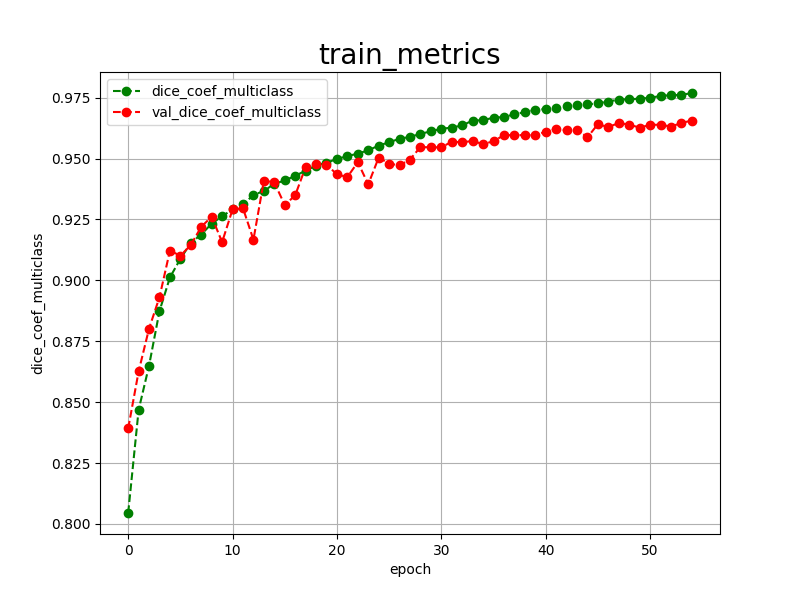

Data behind this chart, as committed beside it:
epoch, dice_coef_multiclass, val_dice_coef_multiclass, 
0, 0.8045, 0.8392
1, 0.8468, 0.8626
2, 0.8650, 0.8802
3, 0.8874, 0.8931
4, 0.9012, 0.9122
5, 0.9088, 0.9101
6, 0.9154, 0.9145
7, 0.9188, 0.9220
8, 0.9233, 0.9261
9, 0.9263, 0.9157
10, 0.9291, 0.9291
11, 0.9312, 0.9296
12, 0.9350, 0.9167
13, 0.9367, 0.9409
14, 0.9396, 0.9402
15, 0.9410, 0.9309
16, 0.9429, 0.9349
17, 0.9450, 0.9465
18, 0.9471, 0.9479
19, 0.9483, 0.9475
20, 0.9498, 0.9435
21, 0.9510, 0.9424
22, 0.9520, 0.9485
23, 0.9534, 0.9394
24, 0.9553, 0.9504
25, 0.9567, 0.9479
26, 0.9581, 0.9472
27, 0.9589, 0.9496
28, 0.9601, 0.9547
29, 0.9612, 0.9546
30, 0.9622, 0.9546
31, 0.9627, 0.9569
32, 0.9636, 0.9567
33, 0.9656, 0.9572
34, 0.9657, 0.9559
35, 0.9668, 0.9571
36, 0.9670, 0.9596
37, 0.9682, 0.9596
38, 0.9690, 0.9596
39, 0.9700, 0.9596
40, 0.9703, 0.9610
41, 0.9709, 0.9621
42, 0.9714, 0.9616
43, 0.9721, 0.9618
44, 0.9722, 0.9587
45, 0.9727, 0.9641
46, 0.9734, 0.9629
47, 0.9742, 0.9646
48, 0.9743, 0.9639
49, 0.9746, 0.9627
50, 0.9749, 0.9638
51, 0.9757, 0.9639
52, 0.9760, 0.9631
53, 0.9761, 0.9646
54, 0.9769, 0.9656
